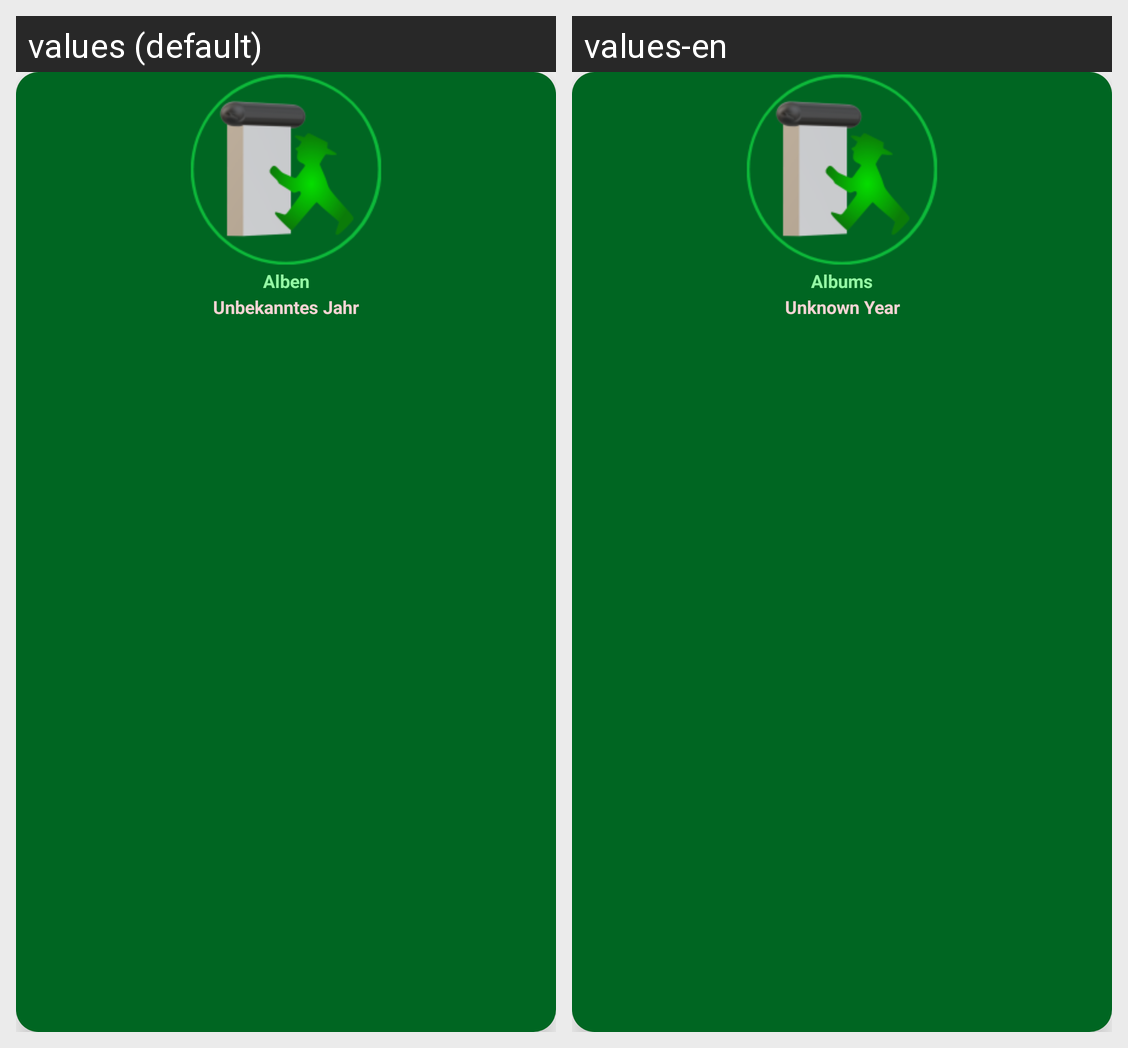

Strings drawn on this Android screen and how each of the app's shown locales translates them:
Android screen res/layout/album_item.xml rendered under 2 locales, left to right: values (default), values-en. Device: Nexus 5 (rendered at 1080×1920; each locale shown at half size, 540×960, under a caption strip naming it); theme AppTheme.
Strings drawn on this screen, with the default value and each locale's value (text and hints the layout hard-codes, and strings that could not be matched under every locale, appear in the picture but are not listed):

alben
  values: Alben
  values-en: Albums

unbekanntes_jahr
  values: Unbekanntes Jahr
  values-en: Unknown Year
